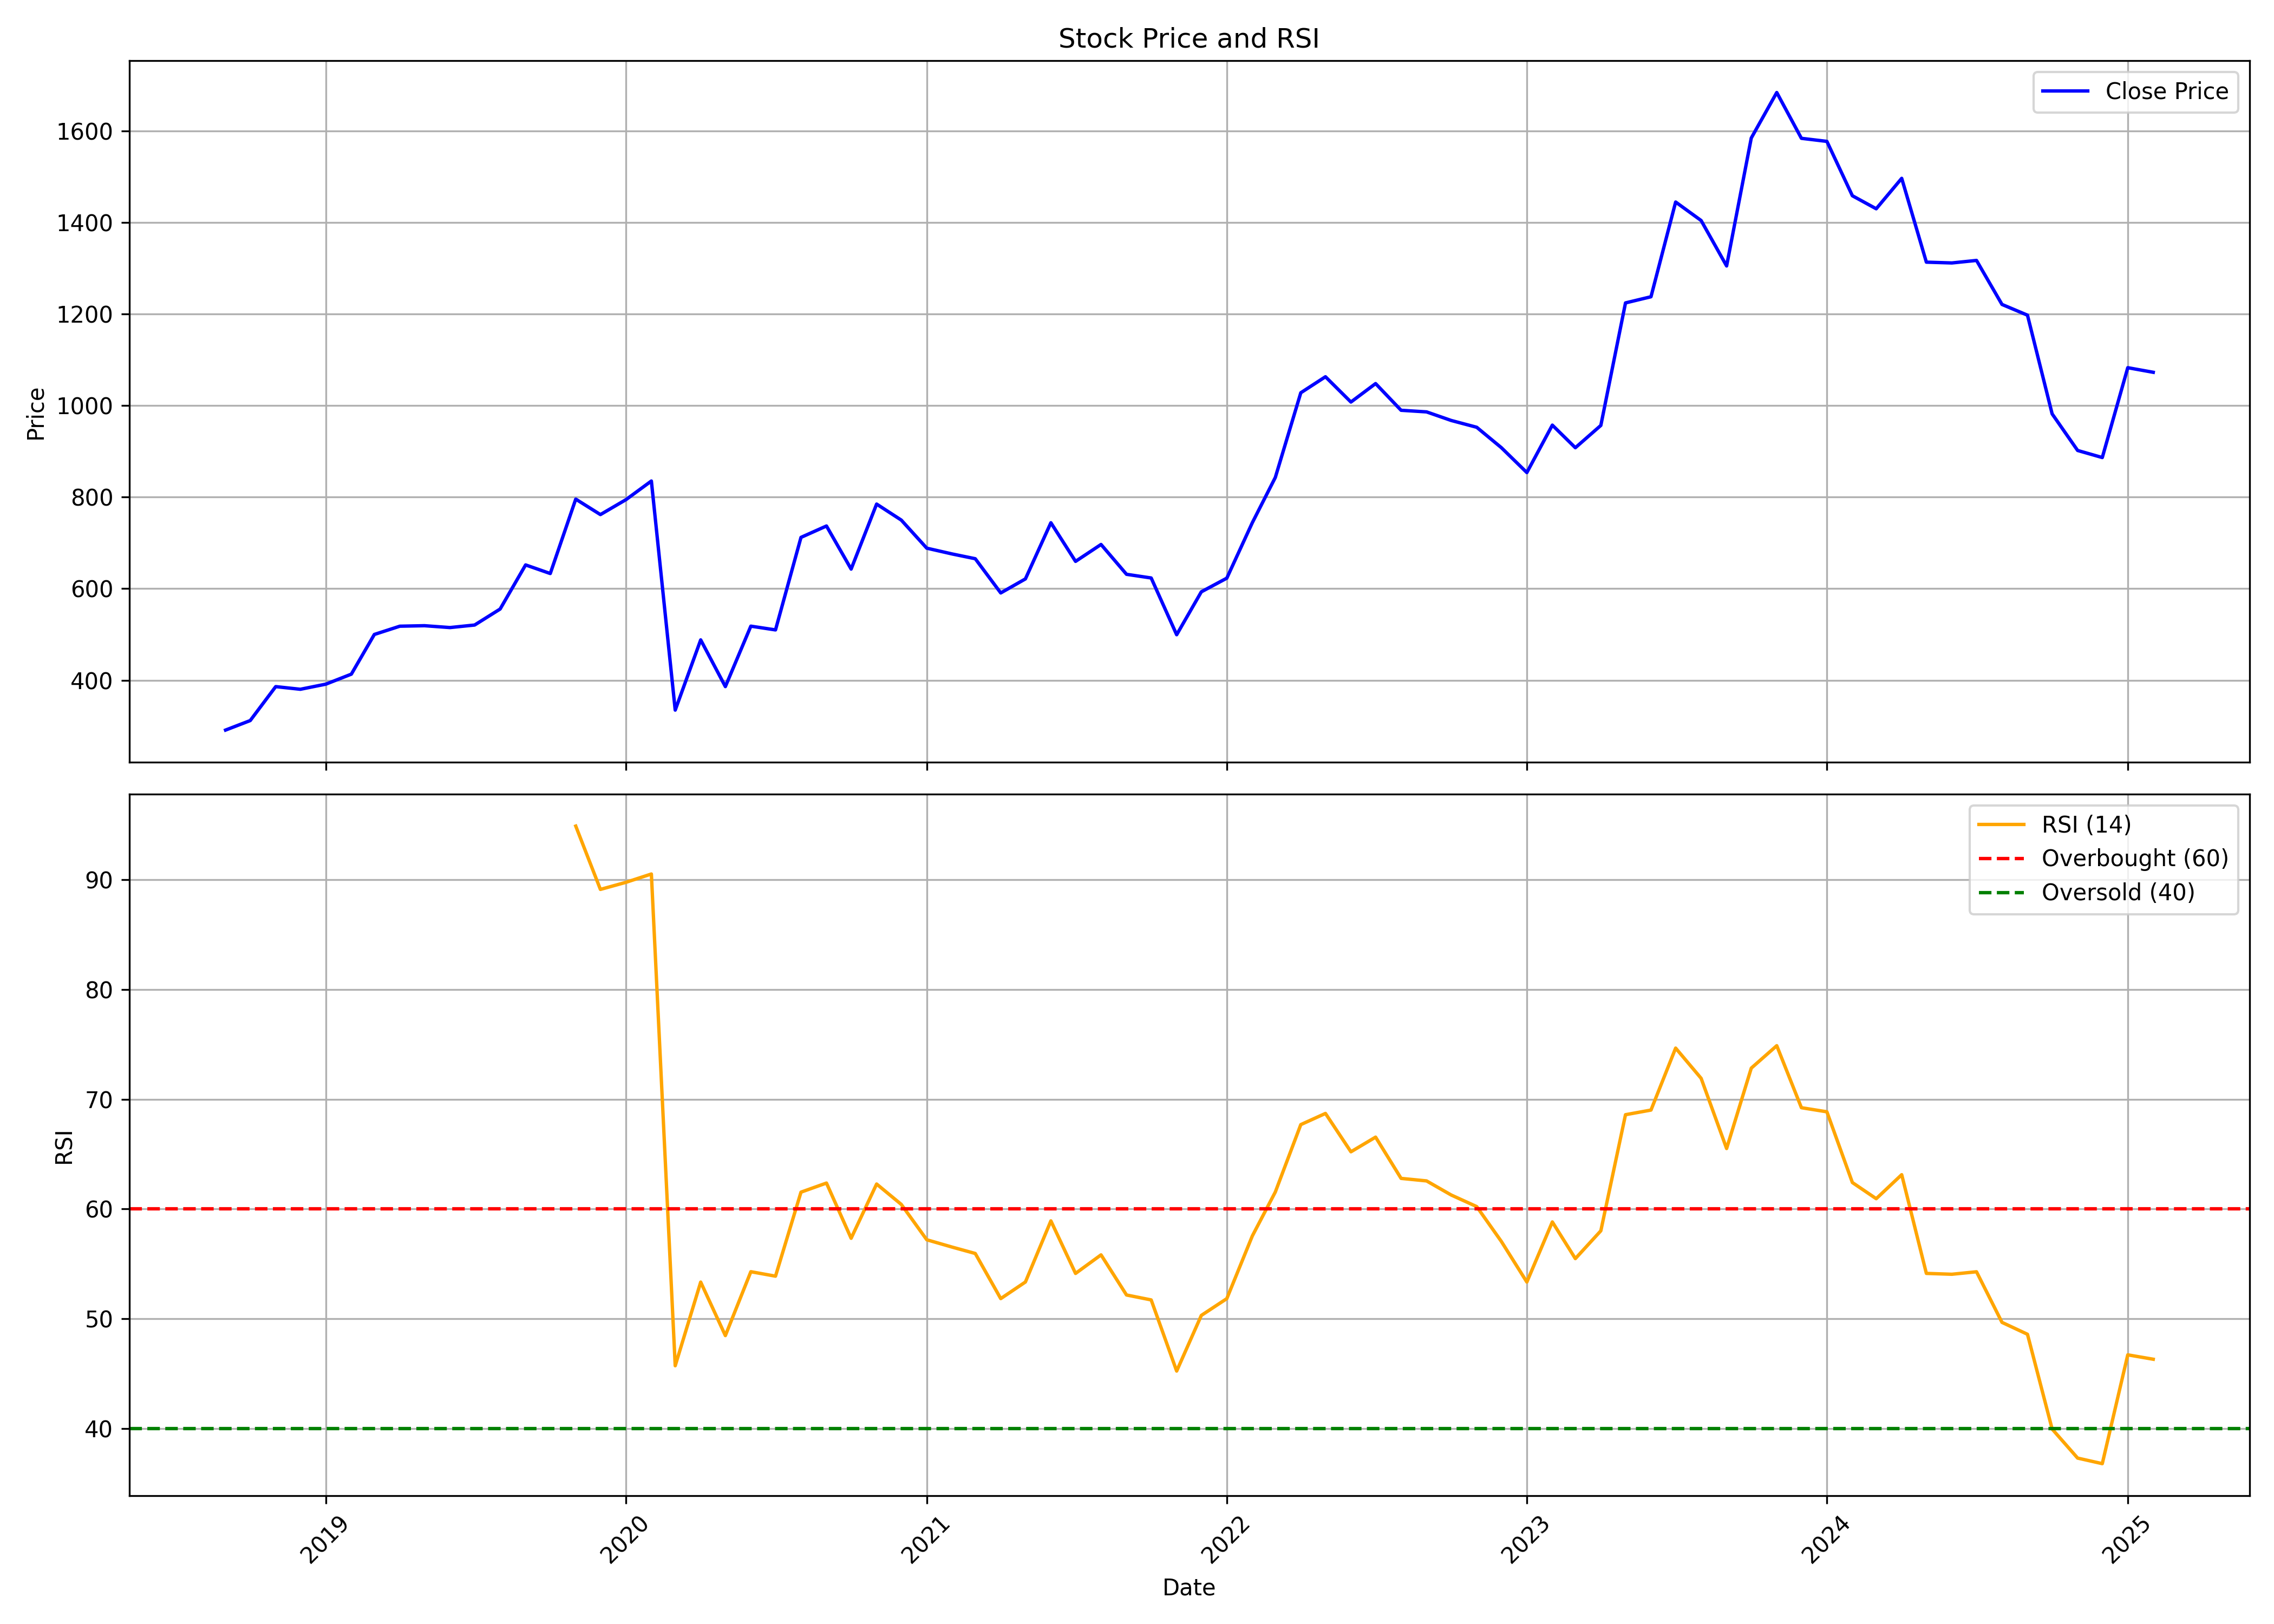

The file beside this chart, header and first rows:
, date, symbol, open, high, low, close, volume, rsi
0, 2018-09-01, CREDITACC, 383.5, 391.9, 256.6, 291.1, 3509217, 
1, 2018-10-01, CREDITACC, 283.7, 317.9, 240.1, 311.9, 1777576, 
2, 2018-11-01, CREDITACC, 311.5, 389.4, 304.1, 386, 1459130, 
3, 2018-12-01, CREDITACC, 386.9, 396.7, 353.2, 380.2, 1407088, 
4, 2019-01-01, CREDITACC, 384.2, 416.2, 367.1, 391.4, 940285, 
5, 2019-02-01, CREDITACC, 394.9, 416.7, 327.3, 413.3, 1064516, 
6, 2019-03-01, CREDITACC, 408.8, 520.9, 408.8, 500, 3429416, 
7, 2019-04-01, CREDITACC, 501, 563.4, 472.5, 518, 3733837, 
8, 2019-05-01, CREDITACC, 518, 554.6, 393.1, 519.1, 1868025, 
9, 2019-06-01, CREDITACC, 523.5, 594.3, 501.1, 515.1, 1332082, 
10, 2019-07-01, CREDITACC, 508, 543.4, 477.3, 520.6, 4219454, 
11, 2019-08-01, CREDITACC, 522.9, 582.1, 478.1, 555.5, 2129867, 
12, 2019-09-01, CREDITACC, 555.5, 684.5, 549.8, 651.9, 1991288, 
13, 2019-10-01, CREDITACC, 651.9, 679.6, 597.5, 633.1, 3254043, 
14, 2019-11-01, CREDITACC, 637.9, 842.3, 630, 795.7, 3407128, 94.9
15, 2019-12-01, CREDITACC, 793.7, 831.2, 746.1, 761.9, 1893535, 89.13
16, 2020-01-01, CREDITACC, 769.8, 875.5, 731.2, 794.5, 3291982, 89.77
17, 2020-02-01, CREDITACC, 788.2, 992.1, 740.1, 835.3, 3688243, 90.53
18, 2020-03-01, CREDITACC, 867.1, 896.5, 334.7, 334.7, 4236942, 45.72
19, 2020-04-01, CREDITACC, 323.4, 488.1, 302.8, 488.1, 2954968, 53.35
20, 2020-05-01, CREDITACC, 488.1, 508.8, 355.1, 386.1, 2901444, 48.47
21, 2020-06-01, CREDITACC, 396.8, 578, 395.6, 518.1, 3046859, 54.29
22, 2020-07-01, CREDITACC, 525.3, 645.1, 496.2, 510, 2127515, 53.89
23, 2020-08-01, CREDITACC, 517.9, 734.2, 494.1, 712.1, 3754234, 61.54
24, 2020-09-01, CREDITACC, 724, 754, 641.1, 737, 2602377, 62.37
25, 2020-10-01, CREDITACC, 742.5, 757.5, 607.1, 642.9, 1755981, 57.34
26, 2020-11-01, CREDITACC, 644.9, 794.9, 611.5, 784.9, 3046815, 62.28
27, 2020-12-01, CREDITACC, 792.7, 833.3, 687.2, 749.9, 2287531, 60.43
28, 2021-01-01, CREDITACC, 756.7, 807.6, 685.6, 688.5, 2497869, 57.2
29, 2021-02-01, CREDITACC, 664.7, 749.1, 651.9, 675.8, 2053132, 56.53
30, 2021-03-01, CREDITACC, 690.5, 734.2, 635, 665.5, 4067744, 55.95
31, 2021-04-01, CREDITACC, 662.7, 693.5, 537.8, 590.7, 3718439, 51.84
32, 2021-05-01, CREDITACC, 586.4, 668.7, 572.5, 621.4, 2431581, 53.35
33, 2021-06-01, CREDITACC, 622.6, 802, 620.1, 744.1, 7834953, 58.92
34, 2021-07-01, CREDITACC, 704.4, 751.1, 627.2, 659.7, 3413189, 54.13
35, 2021-08-01, CREDITACC, 657.9, 704.4, 588.3, 696.6, 3746872, 55.83
36, 2021-09-01, CREDITACC, 701.4, 704.3, 616.1, 631.4, 2697477, 52.17
37, 2021-10-01, CREDITACC, 630, 683.8, 607.6, 623.4, 2119216, 51.72
38, 2021-11-01, CREDITACC, 623.4, 672.4, 497.1, 499.4, 3093776, 45.24
39, 2021-12-01, CREDITACC, 513.6, 723.9, 490.8, 593.1, 10844732, 50.31
40, 2022-01-01, CREDITACC, 600.2, 646.7, 555.8, 623, 3948084, 51.84
41, 2022-02-01, CREDITACC, 623, 780.7, 599.6, 744, 5669298, 57.54
42, 2022-03-01, CREDITACC, 744.1, 870.8, 639.9, 843, 6705338, 61.55
43, 2022-04-01, CREDITACC, 841.1, 1083, 839.3, 1028, 5553330, 67.7
44, 2022-05-01, CREDITACC, 1027, 1120, 840.3, 1063, 5113272, 68.71
45, 2022-06-01, CREDITACC, 1073, 1145, 868.2, 1008, 4345064, 65.22
46, 2022-07-01, CREDITACC, 1005, 1086, 939, 1048, 3883440, 66.56
47, 2022-08-01, CREDITACC, 1032, 1068, 953, 989.8, 2749239, 62.8
48, 2022-09-01, CREDITACC, 988.9, 1086, 961.8, 986.3, 4813142, 62.57
49, 2022-10-01, CREDITACC, 986.3, 1027, 898.1, 967.5, 1888053, 61.28
50, 2022-11-01, CREDITACC, 957.9, 1001, 918.7, 952.7, 1984012, 60.23
51, 2022-12-01, CREDITACC, 953.4, 956.4, 838.6, 908.1, 3610584, 57.05
52, 2023-01-01, CREDITACC, 912.8, 928.3, 827.5, 853.7, 1746407, 53.35
53, 2023-02-01, CREDITACC, 858, 1014, 855.9, 957.4, 3539514, 58.83
54, 2023-03-01, CREDITACC, 956.9, 991.1, 868.6, 908, 2295684, 55.49
55, 2023-04-01, CREDITACC, 912.9, 1034, 896.9, 956.7, 3570653, 58.02
56, 2023-05-01, CREDITACC, 956.7, 1278, 956.7, 1224, 8576988, 68.6
57, 2023-06-01, CREDITACC, 1224, 1386, 1160, 1238, 16866814, 69.02
58, 2023-07-01, CREDITACC, 1248, 1460, 1231, 1445, 11981811, 74.67
59, 2023-08-01, CREDITACC, 1449, 1490, 1355, 1404, 3768209, 71.91
... 18 more rows
